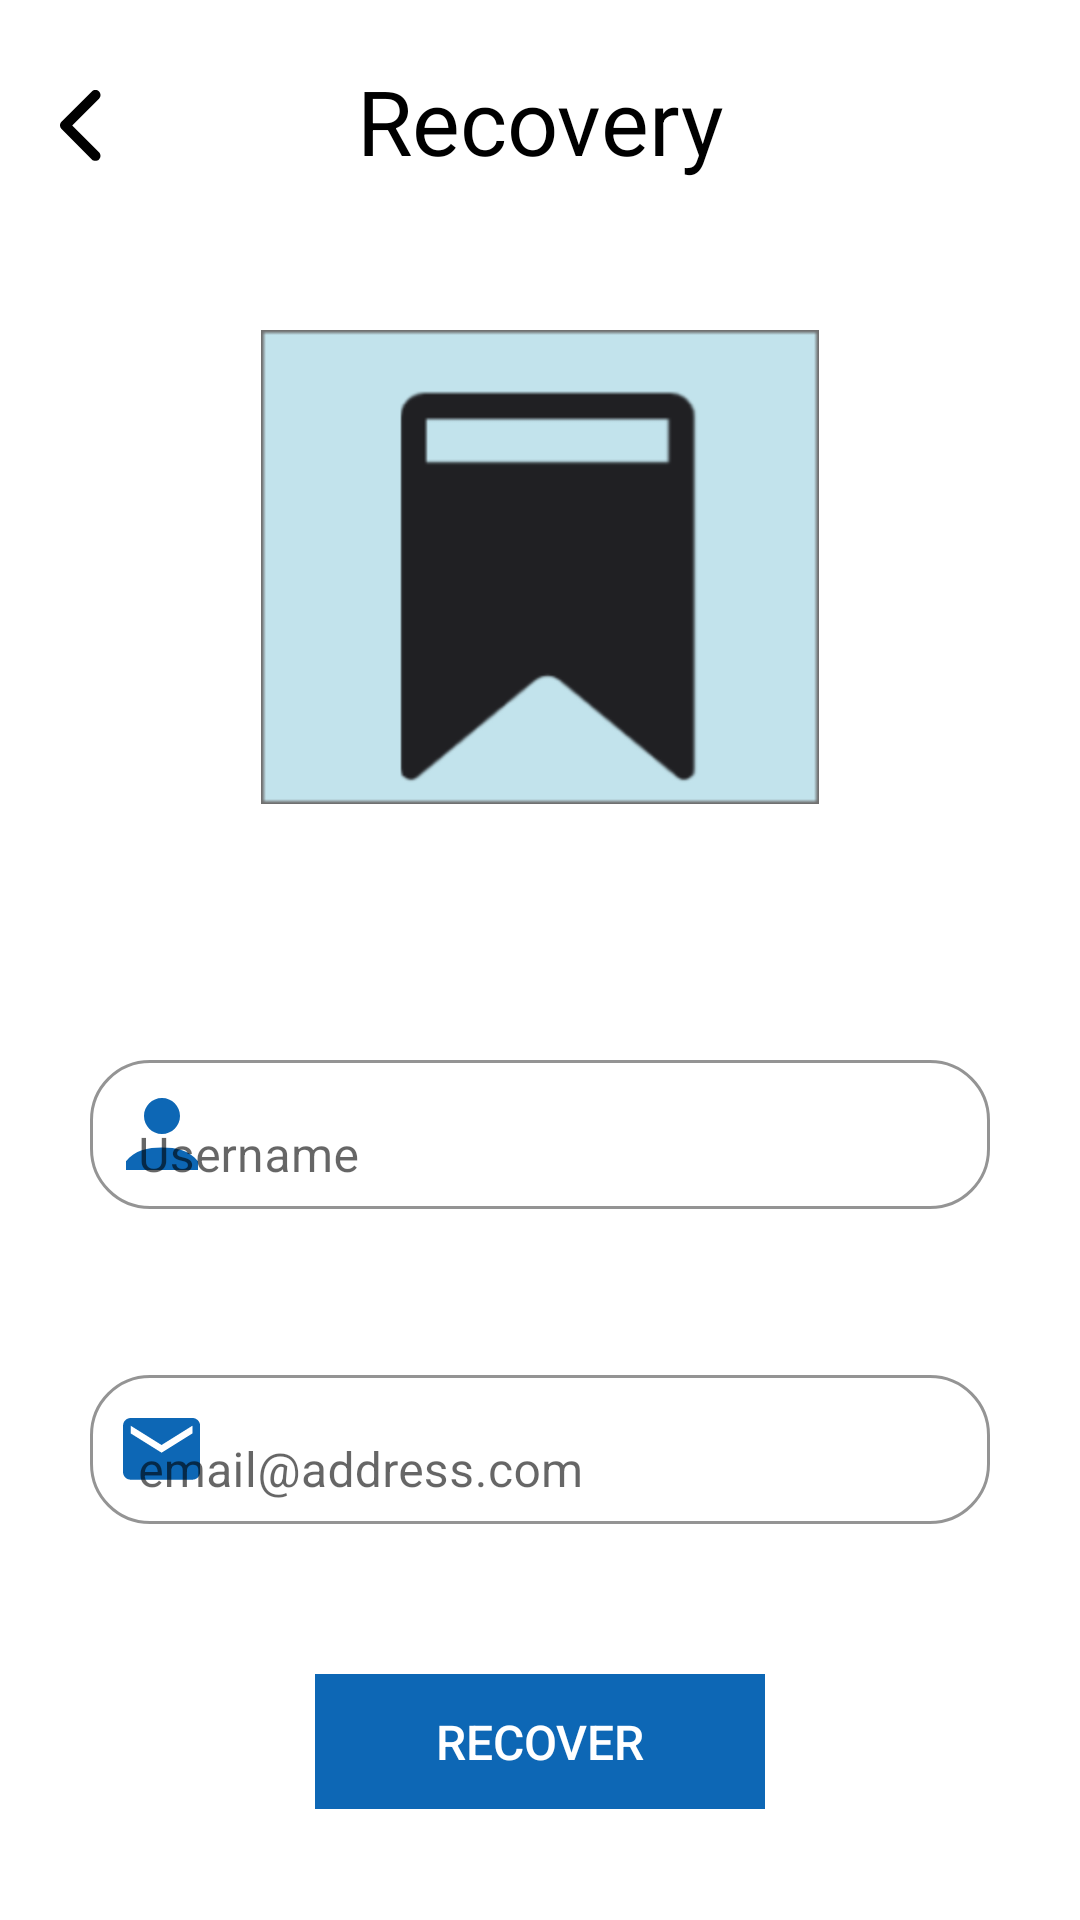

Write the Android layout XML for this screen, with the resource values it uses.
<!-- AndroidManifest.xml: application theme Theme.Light -->
<!-- res/layout/activity_forgot_password.xml -->
<?xml version="1.0" encoding="utf-8"?>
<RelativeLayout xmlns:android="http://schemas.android.com/apk/res/android"
    xmlns:app="http://schemas.android.com/apk/res-auto"
    xmlns:tools="http://schemas.android.com/tools"
    android:layout_width="match_parent"
    android:layout_height="match_parent"
    android:background="?attr/background_color"
    tools:context=".ForgotPassword">


    
    <LinearLayout
        android:id="@+id/lblRecovery"
        android:layout_width="match_parent"
        android:layout_height="50dp"
        android:layout_centerHorizontal="true"
        android:layout_marginTop="20dp">

        <TextView
            android:layout_width="match_parent"
            android:layout_height="wrap_content"
            android:text="Recovery"
            android:textAlignment="center"
            android:textColor="?attr/text_color"
            android:textSize="30dp" />
    </LinearLayout>

    
    <RelativeLayout
        android:id="@+id/rl_backF"
        android:layout_width="wrap_content"
        android:layout_height="wrap_content"
        android:layout_marginTop="30dp"
        android:layout_marginLeft="20dp">

        <ImageButton
            android:id="@+id/btnBackF"
            android:layout_width="wrap_content"
            android:layout_height="wrap_content"
            android:src="@drawable/back"
            android:background="?attr/background_color"
            android:clickable="true"
            app:tint="?attr/icon_color" />

    </RelativeLayout>

    
    <RelativeLayout
        android:id="@+id/logo2"
        android:layout_width="wrap_content"
        android:layout_height="wrap_content"
        android:layout_below="@+id/lblRecovery"
        android:layout_centerHorizontal="true"
        android:layout_marginTop="40dp">

        <ImageView
            android:layout_width="wrap_content"
            android:layout_height="wrap_content"
            android:src="@drawable/logo1" />

    </RelativeLayout>

    
    <RelativeLayout
        android:id="@+id/RecoveryQ"
        android:layout_width="match_parent"
        android:layout_height="250dp"
        android:layout_below="@+id/logo2"
        android:layout_centerHorizontal="true"
        android:layout_marginTop="20dp">

        <com.google.android.material.textfield.TextInputLayout
            android:id="@+id/txtUsernameRec"
            android:layout_width="300dp"
            android:layout_height="55dp"
            android:layout_centerHorizontal="true"
            android:layout_marginTop="60dp"
            android:hint="Username"
            app:boxBackgroundColor="?attr/background_color"
            app:boxCornerRadiusBottomEnd="20dp"
            app:boxCornerRadiusBottomStart="20dp"
            app:boxCornerRadiusTopEnd="20dp"
            app:boxCornerRadiusTopStart="20dp"
            app:boxStrokeColor="?attr/icon_color"
            app:boxBackgroundMode="outline"
            app:endIconMode="clear_text"
            app:endIconTint="@color/mainColorIcons"
            app:hintTextColor="?attr/text_color"
            app:startIconDrawable="@drawable/user"
            app:startIconTint="@color/mainColorIcons">

            <com.google.android.material.textfield.TextInputEditText
                android:id="@+id/edtUsernameRec"
                android:layout_width="match_parent"
                android:layout_height="match_parent"
                android:textColor="?attr/text_color" />

        </com.google.android.material.textfield.TextInputLayout>

        <com.google.android.material.textfield.TextInputLayout
            android:id="@+id/txtEmailRec"
            android:layout_width="300dp"
            android:layout_height="55dp"
            android:layout_below="@+id/txtUsernameRec"
            android:layout_centerHorizontal="true"
            android:layout_marginTop="50dp"
            android:hint="email@address.com"
            app:boxCornerRadiusBottomEnd="20dp"
            app:boxCornerRadiusBottomStart="20dp"
            app:boxCornerRadiusTopEnd="20dp"
            app:boxCornerRadiusTopStart="20dp"
            app:boxBackgroundColor="?attr/background_color"
            app:boxStrokeColor="?attr/icon_color"
            app:boxBackgroundMode="outline"
            app:endIconMode="clear_text"
            app:endIconTint="@color/mainColorIcons"
            app:hintTextColor="?attr/text_color"
            app:startIconDrawable="@drawable/mail"
            app:startIconTint="@color/mainColorIcons">

            <com.google.android.material.textfield.TextInputEditText
                android:id="@+id/edtEmailRec"
                android:layout_width="match_parent"
                android:layout_height="match_parent"
                android:textColor="?attr/text_color" />

        </com.google.android.material.textfield.TextInputLayout>


    </RelativeLayout>

    <RelativeLayout
        android:id="@+id/txtRecover"
        android:layout_width="150dp"
        android:layout_height="45dp"
        android:layout_marginTop="20dp"
        android:layout_below="@+id/RecoveryQ"
        android:layout_centerHorizontal="true">

        <Button
            android:id="@+id/btnRecover"
            android:layout_width="match_parent"
            android:layout_height="match_parent"
            android:background="@color/mainColorIcons"
            android:text="Recover"
            android:textColor="@color/white"
            android:textAlignment="center"
            android:textAllCaps="true"
            android:textSize="16sp" />

    </RelativeLayout>

</RelativeLayout>
<!-- resources referenced by this layout -->
<resources>
  <color name="mainColorIcons">#0D67B5</color>
  <color name="white">#FFFFFFFF</color>
  <!-- drawable back: png bitmap (drawable-hdpi, 491 bytes) -->
  <!-- drawable logo1: png bitmap (drawable-hdpi, 5754 bytes) -->
  <!-- drawable mail: png bitmap (drawable-hdpi, 642 bytes) -->
  <!-- drawable user: png bitmap (drawable-hdpi, 830 bytes) -->
  <style name="Theme.Light" parent="Theme.MaterialComponents.DayNight.DarkActionBar">
          
          <item name="colorPrimary">@color/splashscreenBG</item>
          <item name="colorPrimaryVariant">@color/transparent</item>
          <item name="colorOnPrimary">@color/white</item>
          
          <item name="colorSecondary">@color/teal_200</item>
          <item name="colorSecondaryVariant">@color/teal_700</item>
          <item name="colorOnSecondary">@color/black</item>
          
          <item name="android:statusBarColor" tools:targetApi="l">?attr/colorPrimaryVariant</item>
          
  
          <item name="background_color">#ffffff</item>
          <item name="text_color">#000000</item>
          <item name="icon_color">#000000</item>
      </style>
  <color name="splashscreenBG">#2A343D</color>
  <color name="transparent" />
  <color name="teal_200">#FF03DAC5</color>
  <color name="teal_700">#FF018786</color>
  <color name="black">#FF000000</color>
</resources>
